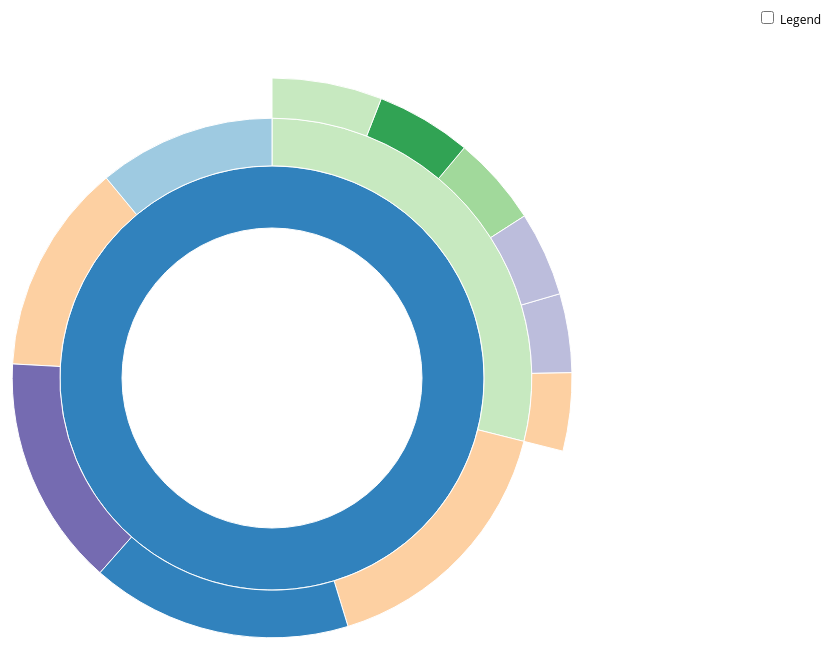
D3 v3 page, settled after 360 driven frames (6 s of simulated time); the page loaded 1 data file(s).


      // Hack to make this example display correctly in an iframe on bl.ocks.org
      d3.select(self.frameElement).style("height", "700px");
  

// Dimensions of sunburst.
var width = 750;
var height = 600;
var radius = Math.min(width, height) / 2;

// Breadcrumb dimensions: width, height, spacing, width of tip/tail.
var b = {
  w: 75, h: 30, s: 3, t: 10
};

  String.prototype.hashCode = function(){
    var hash = 0;
    if (this.length == 0) return hash;
    for (var i = 0; i < this.length; i++) {
        var character = this.charCodeAt(i);
        hash = ((hash<<5)-hash)+character;
        hash = hash & hash; // Convert to 32bit integer
    }
    return hash;
    }

// Mapping of step names to colors.
function colors_google(n) {
  //var colors_g = ["#3366cc", "#dc3912", "#ff9900", "#109618", "#990099", "#0099c6", "#dd4477", "#66aa00", "#b82e2e", "#316395", "#994499", "#22aa99", "#aaaa11", "#6633cc", "#e67300", "#8b0707", "#651067", "#329262", "#5574a6", "#3b3eac"];
  /*var colors_g = [
  "#1f77b4",
  "#ff7f0e",
  "#2ca02c",
  "#d62728",
  "#9467bd",
  "#fd8d3c",
  "#e377c2",
  //"#7f7f7f",
  //"#bcbd22",
  "#17becf"
  ];*/
  var colors_g = [
       "#3182bd",
       "#6baed6",
       "#9ecae1",
       "#c6dbef",
       "#e6550d",
       "#fd8d3c",
       "#fdae6b",
       "#fdd0a2",
       "#31a354",
       "#74c476",
       "#a1d99b",
       "#c7e9c0",
       "#756bb1",
       "#9e9ac8",
       "#bcbddc",
       "#dadaeb",
       "#636363",
       //"#969696",
       //"#bdbdbd",
       //"#d9d9d9"
  ];
  var hc = colors_g[Math.abs(n.hashCode()) % colors_g.length];
  console.log("Returning " + hc + " for " + n);
  return hc ;
}

var colors = {
  "home": "#5687d1",
  "product": "#7b615c",
  "search": "#de783b",
  "account": "#6ab975",
  "other": "#a173d1",
  "end": "#bbbbbb"
};

// Total size of all segments; we set this later, after loading the data.
var totalSize = 0;

var vis = d3.select("#chart").append("svg:svg")
    .attr("width", width)
    .attr("height", height)
    .append("svg:g")
    .attr("id", "container")
    .attr("transform", "translate(" + width / 2 + "," + height / 2 + ")");

var partition = d3.layout.partition()
    .size([2 * Math.PI, radius * radius])
    .value(function(d) { return d.size*d.height*d.height; });

var arc = d3.svg.arc()
    .startAngle(function(d) { return d.x; })
    .endAngle(function(d) { return d.x + d.dx; })
    .innerRadius(function(d) { return Math.sqrt(d.y); })
    .outerRadius(function(d) { return Math.sqrt(d.y + d.dy); });

// Use d3.text and d3.csv.parseRows so that we do not need to have a header
// row, and can receive the csv as an array of arrays.
//d3.text("visit-sequences.csv", function(text) {
//  var csv = d3.csv.parseRows(text);
//  var json = buildHierarchy(csv);
    var json = {
    name:"root",
    children:
        [
            {
                name:"Retail",
                size:99,
                height:4,
                children : [
                    {
                        name:"Liability Ops",
                        size: 81,
                        height:3,
                        children : [
                            {
                                name: "CASA",
                                size: 75,
                                height: 2,
                                children : [
                                    {
                                        name:"Indexer",
                                        size:95,
                                        height:1
                                    },
                                    {
                                        name:"Maker",
                                        size:75,
                                        height:1
                                    },
                                    {
                                        name:"Checker",
                                        size:10,
                                        height:1
                                    }
                                ]
                            },
                            {
                                name: "SME",
                                size: 88,
                                height: 2
                            }
                        ]
                    },
                    {
                        name:"CCPL",
                        size: 125,
                        height:3
                    },
                    {
                        name:"Insurance Ops",
                        size: 103,
                        height:3
                    },
                    {
                        name:"Card Ops",
                        size: 109,
                        height:3
                    },
                    {
                        name:"Lending Ops",
                        size: 89,
                        height:3
                    },
                    {
                        name:"AML Ops",
                        size: 108,
                        height:3
                    }
                ]
            },
            {
                name:"Others",
                size:1,
                height:4
            }
        ]
};
//  createVisualization(json);
//});

d3.json("cur_hierarchy.json", function(error, json) {
    if(error) {
        console.log("Error while parsing JSON");
    }
    createVisualization(json);
}
);

// Main function to draw and set up the visualization, once we have the data.
function createVisualization(json) {

  // Basic setup of page elements.
  initializeBreadcrumbTrail();
  drawLegend();
  d3.select("#togglelegend").on("click", toggleLegend);

  // Bounding circle underneath the sunburst, to make it easier to detect
  // when the mouse leaves the parent g.
  vis.append("svg:circle")
      .attr("r", radius)
      .style("opacity", 0);

  // For efficiency, filter nodes to keep only those large enough to see.
  var nodes = partition.nodes(json)
      .filter(function(d) {
      return (d.dx > 0.005); // 0.005 radians = 0.29 degrees
      });

  var path = vis.data([json]).selectAll("path")
      .data(nodes)
      .enter().append("svg:path")
      .attr("display", function(d) { return d.depth ? null : "none"; })
      .attr("d", arc)
      .attr("fill-rule", "evenodd")
      .style("fill", function(d) { return colors_google(d.name); })
      .style("opacity", 1)
      .on("mouseover", mouseover);

  // Add the mouseleave handler to the bounding circle.
  d3.select("#container").on("mouseleave", mouseleave);

  // Get total size of the tree = value of root node from partition.
  totalSize = path.node().__data__.value;
 };

// Fade all but the current sequence, and show it in the breadcrumb trail.
function mouseover(d) {

  var percentage = d.size;//(100 * d.value / totalSize).toPrecision(3);
  var percentageString = percentage + "%";
  if (percentage < 0.1) {
    percentageString = "< 0.1%";
  }

  d3.select("#percentage")
      .text(percentageString);

  d3.select("#explanation")
      .style("visibility", "");

  var sequenceArray = getAncestors(d);
  updateBreadcrumbs(sequenceArray, percentageString);

  // Fade all the segments.
  d3.selectAll("path")
      .style("opacity", 0.3);

  // Then highlight only those that are an ancestor of the current segment.
  vis.selectAll("path")
      .filter(function(node) {
                return (sequenceArray.indexOf(node) >= 0);
              })
      .style("opacity", 1);
}

// Restore everything to full opacity when moving off the visualization.
function mouseleave(d) {

  // Hide the breadcrumb trail
  d3.select("#trail")
      .style("visibility", "hidden");

  // Deactivate all segments during transition.
  d3.selectAll("path").on("mouseover", null);

  // Transition each segment to full opacity and then reactivate it.
  d3.selectAll("path")
      .transition()
      .duration(1000)
      .style("opacity", 1)
      .each("end", function() {
              d3.select(this).on("mouseover", mouseover);
            });

  d3.select("#explanation")
      .style("visibility", "hidden");
}

// Given a node in a partition layout, return an array of all of its ancestor
// nodes, highest first, but excluding the root.
function getAncestors(node) {
  var path = [];
  var current = node;
  while (current.parent) {
    path.unshift(current);
    current = current.parent;
  }
  return path;
}

function initializeBreadcrumbTrail() {
  // Add the svg area.
  var trail = d3.select("#sequence").append("svg:svg")
      .attr("width", width)
      .attr("height", 50)
      .attr("id", "trail");
  // Add the label at the end, for the percentage.
  trail.append("svg:text")
    .attr("id", "endlabel")
    .style("fill", "#000");
}

// Generate a string that describes the points of a breadcrumb polygon.
function breadcrumbPoints(d, i) {
  var points = [];
  points.push("0,0");
  points.push(b.w + ",0");
  points.push(b.w + b.t + "," + (b.h / 2));
  points.push(b.w + "," + b.h);
  points.push("0," + b.h);
  if (i > 0) { // Leftmost breadcrumb; don't include 6th vertex.
    points.push(b.t + "," + (b.h / 2));
  }
  return points.join(" ");
}

// Update the breadcrumb trail to show the current sequence and percentage.
function updateBreadcrumbs(nodeArray, percentageString) {

  // Data join; key function combines name and depth (= position in sequence).
  var g = d3.select("#trail")
      .selectAll("g")
      .data(nodeArray, function(d) { return d.name + d.depth; });

  // Add breadcrumb and label for entering nodes.
  var entering = g.enter().append("svg:g");

  entering.append("svg:polygon")
      .attr("points", breadcrumbPoints)
      .style("fill", function(d) { return colors_google(d.name); });

  entering.append("svg:text")
      .attr("x", (b.w + b.t) / 2)
      .attr("y", b.h / 2)
      .attr("dy", "0.35em")
      .attr("text-anchor", "middle")
      .text(function(d) { return d.name; });

  // Set position for entering and updating nodes.
  g.attr("transform", function(d, i) {
    return "translate(" + i * (b.w + b.s) + ", 0)";
  });

  // Remove exiting nodes.
  g.exit().remove();

  // Now move and update the percentage at the end.
  d3.select("#trail").select("#endlabel")
      .attr("x", (nodeArray.length + 0.5) * (b.w + b.s))
      .attr("y", b.h / 2)
      .attr("dy", "0.35em")
      .attr("text-anchor", "middle")
      .text(percentageString);

  // Make the breadcrumb trail visible, if it's hidden.
  d3.select("#trail")
      .style("visibility", "");

}

function drawLegend() {

  // Dimensions of legend item: width, height, spacing, radius of rounded rect.
  var li = {
    w: 75, h: 30, s: 3, r: 3
  };

  var legend = d3.select("#legend").append("svg:svg")
      .attr("width", li.w)
      .attr("height", d3.keys(colors).length * (li.h + li.s));

  var g = legend.selectAll("g")
      .data(d3.entries(colors))
      .enter().append("svg:g")
      .attr("transform", function(d, i) {
              return "translate(0," + i * (li.h + li.s) + ")";
           });

  g.append("svg:rect")
      .attr("rx", li.r)
      .attr("ry", li.r)
      .attr("width", li.w)
      .attr("height", li.h)
      .style("fill", function(d) { return d.value; });

  g.append("svg:text")
      .attr("x", li.w / 2)
      .attr("y", li.h / 2)
      .attr("dy", "0.35em")
      .attr("text-anchor", "middle")
      .text(function(d) { return d.key; });
}

function toggleLegend() {
  var legend = d3.select("#legend");
  if (legend.style("visibility") == "hidden") {
    legend.style("visibility", "");
  } else {
    legend.style("visibility", "hidden");
  }
}

// Take a 2-column CSV and transform it into a hierarchical structure suitable
// for a partition layout. The first column is a sequence of step names, from
// root to leaf, separated by hyphens. The second column is a count of how
// often that sequence occurred.
function buildHierarchy(csv) {
  var root = {"name": "root", "children": []};
  for (var i = 0; i < csv.length; i++) {
    var sequence = csv[i][0];
    var size = +csv[i][1];
    if (isNaN(size)) { // e.g. if this is a header row
      continue;
    }
    var parts = sequence.split("-");
    var currentNode = root;
    for (var j = 0; j < parts.length; j++) {
      var children = currentNode["children"];
      var nodeName = parts[j];
      var childNode;
      if (j + 1 < parts.length) {
   // Not yet at the end of the sequence; move down the tree.
 	var foundChild = false;
 	for (var k = 0; k < children.length; k++) {
 	  if (children[k]["name"] == nodeName) {
 	    childNode = children[k];
 	    foundChild = true;
 	    break;
 	  }
 	}
  // If we don't already have a child node for this branch, create it.
 	if (!foundChild) {
 	  childNode = {"name": nodeName, "children": []};
 	  children.push(childNode);
 	}
 	currentNode = childNode;
      } else {
 	// Reached the end of the sequence; create a leaf node.
 	childNode = {"name": nodeName, "size": size, "myVal": Math.random()};
 	children.push(childNode);
      }
    }
  }

  
  root={
    name:"root",
    children:
        [
            {
                name:"Retail",
                size:99,
                children : [
                    {
                        name:"Liability Ops",
                        size: 81,
                        height:3,
                        children : [
                            {
                                name: "CASA",
                                size: 75,
                                height: 2,
                                children : [
                                    {
                                        name:"Indexer",
                                        size:95,
                                        height:1
                                    },
                                    {
                                        name:"Maker",
                                        size:75,
                                        height:1
                                    },
                                    {
                                        name:"Checker",
                                        size:10,
                                        height:1
                                    }
                                ]
                            },
                            {
                                name: "SME",
                                size: 88,
                                height: 2
                            }
                        ]
                    },
                    {
                        name:"CCPL",
                        size: 125,
                        height:3
                    },
                    {
                        name:"Insurance Ops",
                        size: 103,
                        height:3
                    },
                    {
                        name:"Card Ops",
                        size: 109,
                        height:3
                    },
                    {
                        name:"Lending Ops",
                        size: 89,
                        height:3
                    },
                    {
                        name:"AML Ops",
                        size: 108,
                        height:3
                    }
                ]
            }
        ]
};
  console.log(root);
  return root;
};


### data: cur_hierarchy.json
{
 "name": "root",
 "children": [
  {
   "name": "Retail",
   "size": 115,
   "height": 4,
   "applicationsProcessed": "244,431",
   "teamSize": 222,
   "children": [
    "{... 6 keys}",
    "{... 5 keys}",
    "{... 5 keys}",
    "{... 5 keys}",
    "{... 5 keys}",
    "{... 5 keys}"
   ]
  }
 ]
}